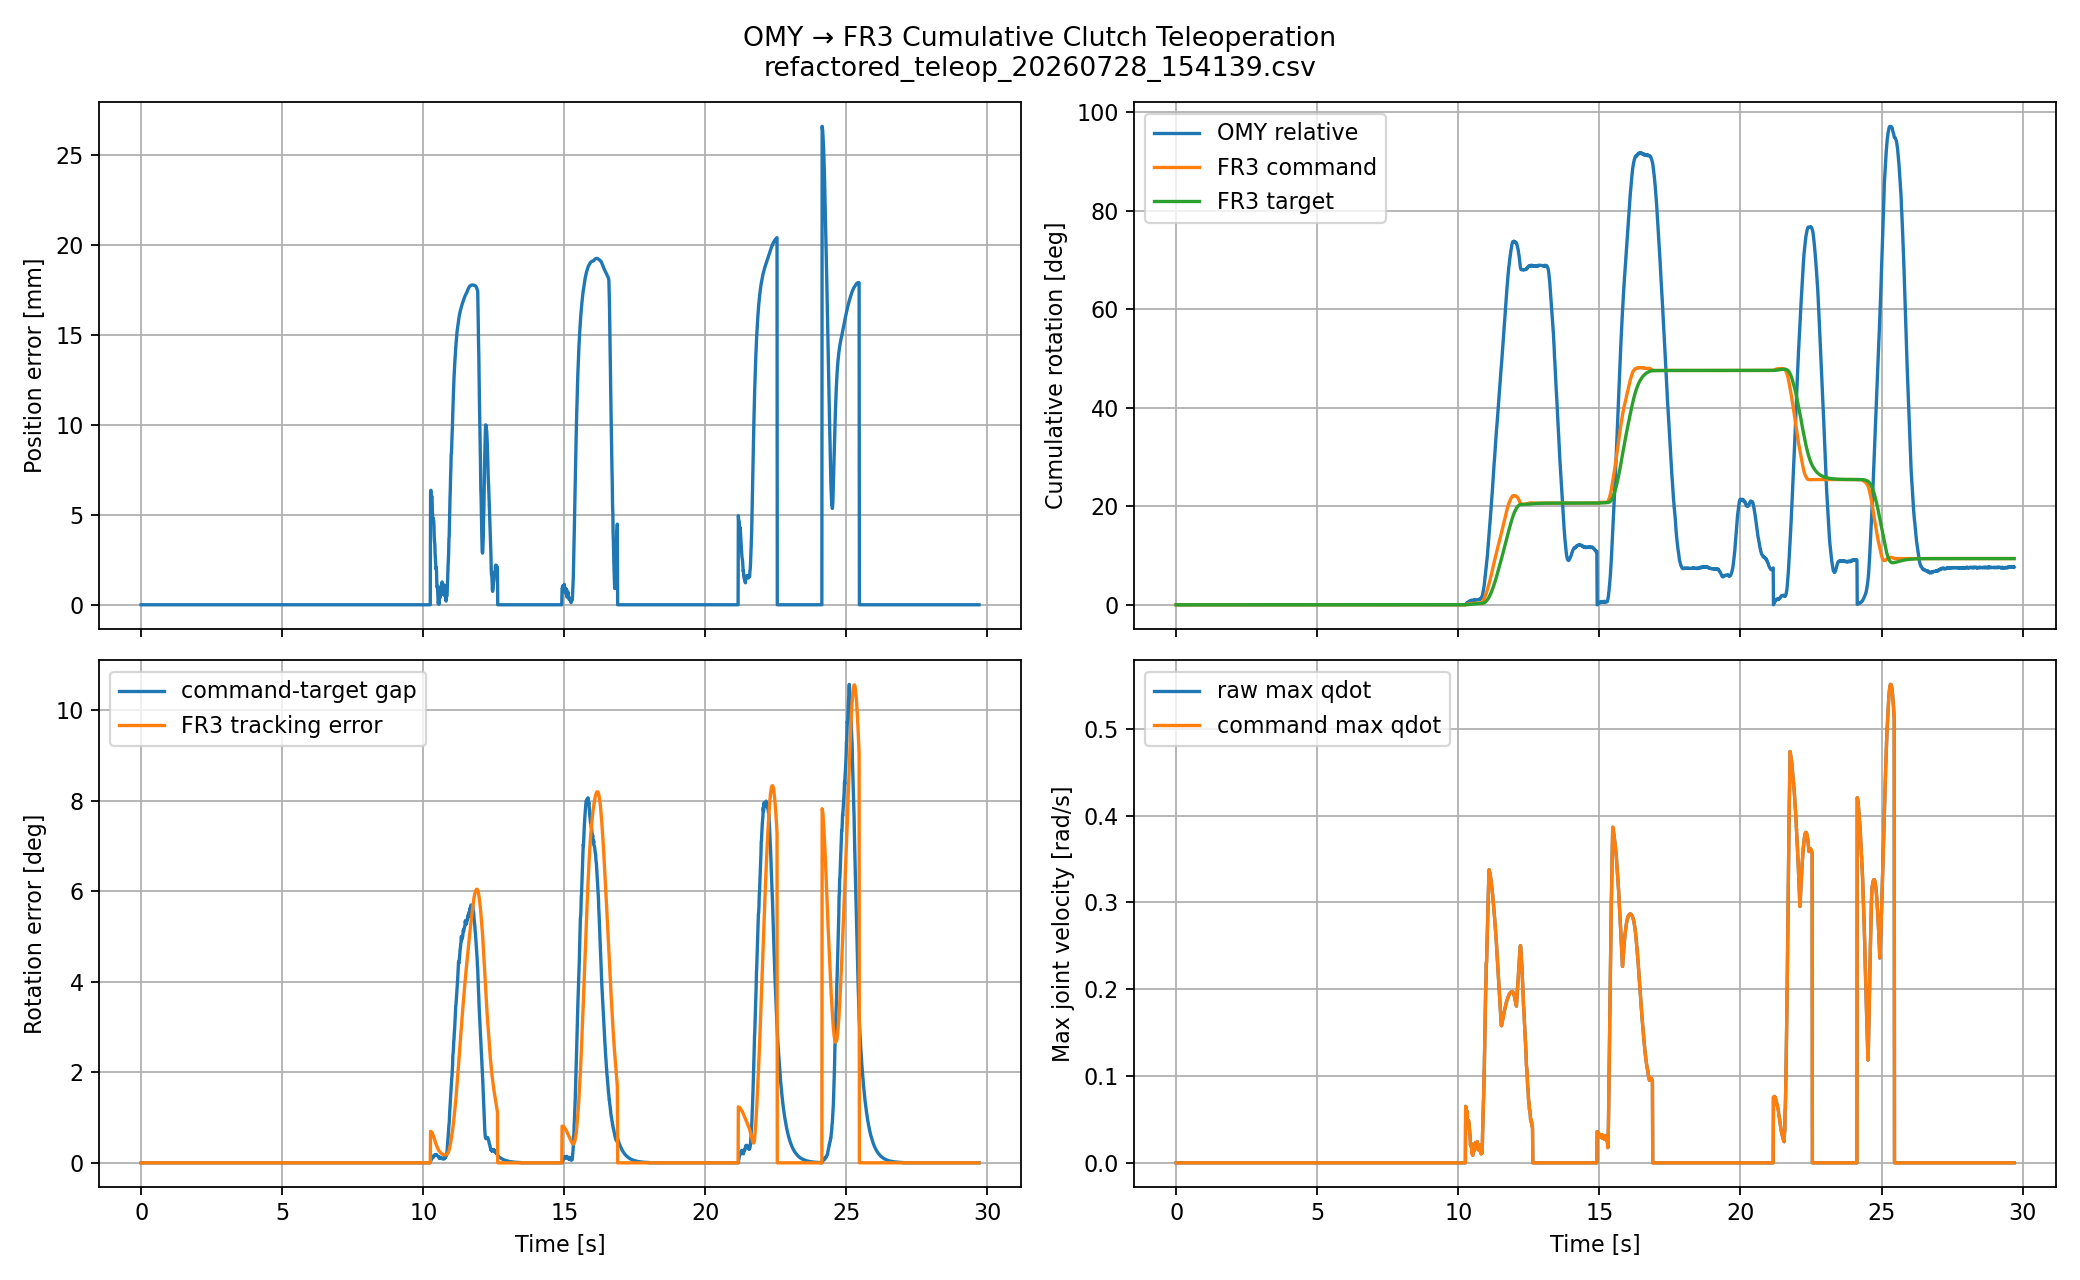

Values plotted in this chart, from the file beside it:
wall_time, sim_time, teleop_active, ros_fresh, clutch_id, omy_relative_rotation_deg, fr3_command_cumulative_rotation_deg, fr3_target_cumulative_rotation_deg, command_target_rotation_gap_deg, position_error_mm, orientation_error_deg, target_linear_speed_mps, target_angular_speed_radps, raw_max_qdot_radps, cmd_max_qdot_radps, qdot_saturated, jacobian_condition, max_q_command_error_rad, deadline_misses
9295, 0.01, 0, 1, 0, 0.0, 0.0, 0.0, 0.0, 0.0, 0.0, 0.0, 0.0, 0.0, 0.0, 0, 0.0, 0.0002316, 1
9295, 0.02, 0, 1, 0, 0.0, 0.0, 0.0, 0.0, 0.0, 0.0, 0.0, 0.0, 0.0, 0.0, 0, 0.0, 0.0006421, 2
9295, 0.03, 0, 1, 0, 0.0, 0.0, 0.0, 0.0, 0.0, 0.0, 0.0, 0.0, 0.0, 0.0, 0, 0.0, 0.001087, 2
9295, 0.04, 0, 1, 0, 0.0, 0.0, 0.0, 0.0, 0.0, 0.0, 0.0, 0.0, 0.0, 0.0, 0, 0.0, 0.001538, 6
9295, 0.05, 0, 1, 0, 0.0, 0.0, 0.0, 0.0, 0.0, 0.0, 0.0, 0.0, 0.0, 0.0, 0, 0.0, 0.001953, 6
9295, 0.06, 0, 1, 0, 0.0, 0.0, 0.0, 0.0, 0.0, 0.0, 0.0, 0.0, 0.0, 0.0, 0, 0.0, 0.002327, 6
9295, 0.07, 0, 1, 0, 0.0, 0.0, 0.0, 0.0, 0.0, 0.0, 0.0, 0.0, 0.0, 0.0, 0, 0.0, 0.002664, 9
9295, 0.08, 0, 1, 0, 0.0, 0.0, 0.0, 0.0, 0.0, 0.0, 0.0, 0.0, 0.0, 0.0, 0, 0.0, 0.002966, 10
9295, 0.09, 0, 1, 0, 0.0, 0.0, 0.0, 0.0, 0.0, 0.0, 0.0, 0.0, 0.0, 0.0, 0, 0.0, 0.003237, 11
9295, 0.1, 0, 1, 0, 0.0, 0.0, 0.0, 0.0, 0.0, 0.0, 0.0, 0.0, 0.0, 0.0, 0, 0.0, 0.003479, 13
9295, 0.11, 0, 1, 0, 0.0, 0.0, 0.0, 0.0, 0.0, 0.0, 0.0, 0.0, 0.0, 0.0, 0, 0.0, 0.003697, 21
9295, 0.12, 0, 1, 0, 0.0, 0.0, 0.0, 0.0, 0.0, 0.0, 0.0, 0.0, 0.0, 0.0, 0, 0.0, 0.003892, 21
9295, 0.13, 0, 1, 0, 0.0, 0.0, 0.0, 0.0, 0.0, 0.0, 0.0, 0.0, 0.0, 0.0, 0, 0.0, 0.004067, 21
9295, 0.14, 0, 1, 0, 0.0, 0.0, 0.0, 0.0, 0.0, 0.0, 0.0, 0.0, 0.0, 0.0, 0, 0.0, 0.004223, 25
9295, 0.15, 0, 1, 0, 0.0, 0.0, 0.0, 0.0, 0.0, 0.0, 0.0, 0.0, 0.0, 0.0, 0, 0.0, 0.004363, 26
9295, 0.16, 0, 1, 0, 0.0, 0.0, 0.0, 0.0, 0.0, 0.0, 0.0, 0.0, 0.0, 0.0, 0, 0.0, 0.004489, 26
9295, 0.17, 0, 1, 0, 0.0, 0.0, 0.0, 0.0, 0.0, 0.0, 0.0, 0.0, 0.0, 0.0, 0, 0.0, 0.004602, 28
9295, 0.18, 0, 1, 0, 0.0, 0.0, 0.0, 0.0, 0.0, 0.0, 0.0, 0.0, 0.0, 0.0, 0, 0.0, 0.004703, 33
9295, 0.19, 0, 1, 0, 0.0, 0.0, 0.0, 0.0, 0.0, 0.0, 0.0, 0.0, 0.0, 0.0, 0, 0.0, 0.004793, 33
9295, 0.2, 0, 1, 0, 0.0, 0.0, 0.0, 0.0, 0.0, 0.0, 0.0, 0.0, 0.0, 0.0, 0, 0.0, 0.004875, 33
9295, 0.21, 0, 1, 0, 0.0, 0.0, 0.0, 0.0, 0.0, 0.0, 0.0, 0.0, 0.0, 0.0, 0, 0.0, 0.004947, 37
9295, 0.22, 0, 1, 0, 0.0, 0.0, 0.0, 0.0, 0.0, 0.0, 0.0, 0.0, 0.0, 0.0, 0, 0.0, 0.005012, 37
9295, 0.23, 0, 1, 0, 0.0, 0.0, 0.0, 0.0, 0.0, 0.0, 0.0, 0.0, 0.0, 0.0, 0, 0.0, 0.005071, 37
9295, 0.24, 0, 1, 0, 0.0, 0.0, 0.0, 0.0, 0.0, 0.0, 0.0, 0.0, 0.0, 0.0, 0, 0.0, 0.005123, 41
9295, 0.25, 0, 1, 0, 0.0, 0.0, 0.0, 0.0, 0.0, 0.0, 0.0, 0.0, 0.0, 0.0, 0, 0.0, 0.00517, 41
9295, 0.26, 0, 1, 0, 0.0, 0.0, 0.0, 0.0, 0.0, 0.0, 0.0, 0.0, 0.0, 0.0, 0, 0.0, 0.005212, 41
9295, 0.27, 0, 1, 0, 0.0, 0.0, 0.0, 0.0, 0.0, 0.0, 0.0, 0.0, 0.0, 0.0, 0, 0.0, 0.00525, 41
9295, 0.28, 0, 1, 0, 0.0, 0.0, 0.0, 0.0, 0.0, 0.0, 0.0, 0.0, 0.0, 0.0, 0, 0.0, 0.005283, 45
9295, 0.29, 0, 1, 0, 0.0, 0.0, 0.0, 0.0, 0.0, 0.0, 0.0, 0.0, 0.0, 0.0, 0, 0.0, 0.005313, 45
9295, 0.3, 0, 1, 0, 0.0, 0.0, 0.0, 0.0, 0.0, 0.0, 0.0, 0.0, 0.0, 0.0, 0, 0.0, 0.00534, 45
9295, 0.31, 0, 1, 0, 0.0, 0.0, 0.0, 0.0, 0.0, 0.0, 0.0, 0.0, 0.0, 0.0, 0, 0.0, 0.005364, 49
9295, 0.32, 0, 1, 0, 0.0, 0.0, 0.0, 0.0, 0.0, 0.0, 0.0, 0.0, 0.0, 0.0, 0, 0.0, 0.005386, 49
9295, 0.33, 0, 1, 0, 0.0, 0.0, 0.0, 0.0, 0.0, 0.0, 0.0, 0.0, 0.0, 0.0, 0, 0.0, 0.005405, 49
9295, 0.34, 0, 1, 0, 0.0, 0.0, 0.0, 0.0, 0.0, 0.0, 0.0, 0.0, 0.0, 0.0, 0, 0.0, 0.005422, 53
9295, 0.35, 0, 1, 0, 0.0, 0.0, 0.0, 0.0, 0.0, 0.0, 0.0, 0.0, 0.0, 0.0, 0, 0.0, 0.005438, 54
9295, 0.36, 0, 1, 0, 0.0, 0.0, 0.0, 0.0, 0.0, 0.0, 0.0, 0.0, 0.0, 0.0, 0, 0.0, 0.005452, 56
9295, 0.37, 0, 1, 0, 0.0, 0.0, 0.0, 0.0, 0.0, 0.0, 0.0, 0.0, 0.0, 0.0, 0, 0.0, 0.005465, 57
9295, 0.38, 0, 1, 0, 0.0, 0.0, 0.0, 0.0, 0.0, 0.0, 0.0, 0.0, 0.0, 0.0, 0, 0.0, 0.005476, 62
9295, 0.39, 0, 1, 0, 0.0, 0.0, 0.0, 0.0, 0.0, 0.0, 0.0, 0.0, 0.0, 0.0, 0, 0.0, 0.005486, 62
9295, 0.4, 0, 1, 0, 0.0, 0.0, 0.0, 0.0, 0.0, 0.0, 0.0, 0.0, 0.0, 0.0, 0, 0.0, 0.005495, 62
9295, 0.41, 0, 1, 0, 0.0, 0.0, 0.0, 0.0, 0.0, 0.0, 0.0, 0.0, 0.0, 0.0, 0, 0.0, 0.005504, 66
9295, 0.42, 0, 1, 0, 0.0, 0.0, 0.0, 0.0, 0.0, 0.0, 0.0, 0.0, 0.0, 0.0, 0, 0.0, 0.005513, 66
9295, 0.43, 0, 1, 0, 0.0, 0.0, 0.0, 0.0, 0.0, 0.0, 0.0, 0.0, 0.0, 0.0, 0, 0.0, 0.005521, 66
9295, 0.44, 0, 1, 0, 0.0, 0.0, 0.0, 0.0, 0.0, 0.0, 0.0, 0.0, 0.0, 0.0, 0, 0.0, 0.005529, 67
9295, 0.45, 0, 1, 0, 0.0, 0.0, 0.0, 0.0, 0.0, 0.0, 0.0, 0.0, 0.0, 0.0, 0, 0.0, 0.005537, 71
9295, 0.46, 0, 1, 0, 0.0, 0.0, 0.0, 0.0, 0.0, 0.0, 0.0, 0.0, 0.0, 0.0, 0, 0.0, 0.005545, 71
9295, 0.47, 0, 1, 0, 0.0, 0.0, 0.0, 0.0, 0.0, 0.0, 0.0, 0.0, 0.0, 0.0, 0, 0.0, 0.005552, 71
9295, 0.48, 0, 1, 0, 0.0, 0.0, 0.0, 0.0, 0.0, 0.0, 0.0, 0.0, 0.0, 0.0, 0, 0.0, 0.005559, 75
9295, 0.49, 0, 1, 0, 0.0, 0.0, 0.0, 0.0, 0.0, 0.0, 0.0, 0.0, 0.0, 0.0, 0, 0.0, 0.005566, 75
9295, 0.5, 0, 1, 0, 0.0, 0.0, 0.0, 0.0, 0.0, 0.0, 0.0, 0.0, 0.0, 0.0, 0, 0.0, 0.005573, 75
9295, 0.51, 0, 1, 0, 0.0, 0.0, 0.0, 0.0, 0.0, 0.0, 0.0, 0.0, 0.0, 0.0, 0, 0.0, 0.00558, 78
9295, 0.52, 0, 1, 0, 0.0, 0.0, 0.0, 0.0, 0.0, 0.0, 0.0, 0.0, 0.0, 0.0, 0, 0.0, 0.005586, 80
9295, 0.53, 0, 1, 0, 0.0, 0.0, 0.0, 0.0, 0.0, 0.0, 0.0, 0.0, 0.0, 0.0, 0, 0.0, 0.005593, 80
9295, 0.54, 0, 1, 0, 0.0, 0.0, 0.0, 0.0, 0.0, 0.0, 0.0, 0.0, 0.0, 0.0, 0, 0.0, 0.005599, 81
9295, 0.55, 0, 1, 0, 0.0, 0.0, 0.0, 0.0, 0.0, 0.0, 0.0, 0.0, 0.0, 0.0, 0, 0.0, 0.005605, 86
9295, 0.56, 0, 1, 0, 0.0, 0.0, 0.0, 0.0, 0.0, 0.0, 0.0, 0.0, 0.0, 0.0, 0, 0.0, 0.005611, 86
9295, 0.57, 0, 1, 0, 0.0, 0.0, 0.0, 0.0, 0.0, 0.0, 0.0, 0.0, 0.0, 0.0, 0, 0.0, 0.005616, 86
9295, 0.58, 0, 1, 0, 0.0, 0.0, 0.0, 0.0, 0.0, 0.0, 0.0, 0.0, 0.0, 0.0, 0, 0.0, 0.005622, 91
9295, 0.59, 0, 1, 0, 0.0, 0.0, 0.0, 0.0, 0.0, 0.0, 0.0, 0.0, 0.0, 0.0, 0, 0.0, 0.005627, 92
9295, 0.6, 0, 1, 0, 0.0, 0.0, 0.0, 0.0, 0.0, 0.0, 0.0, 0.0, 0.0, 0.0, 0, 0.0, 0.005633, 94
... 2,899 more rows
